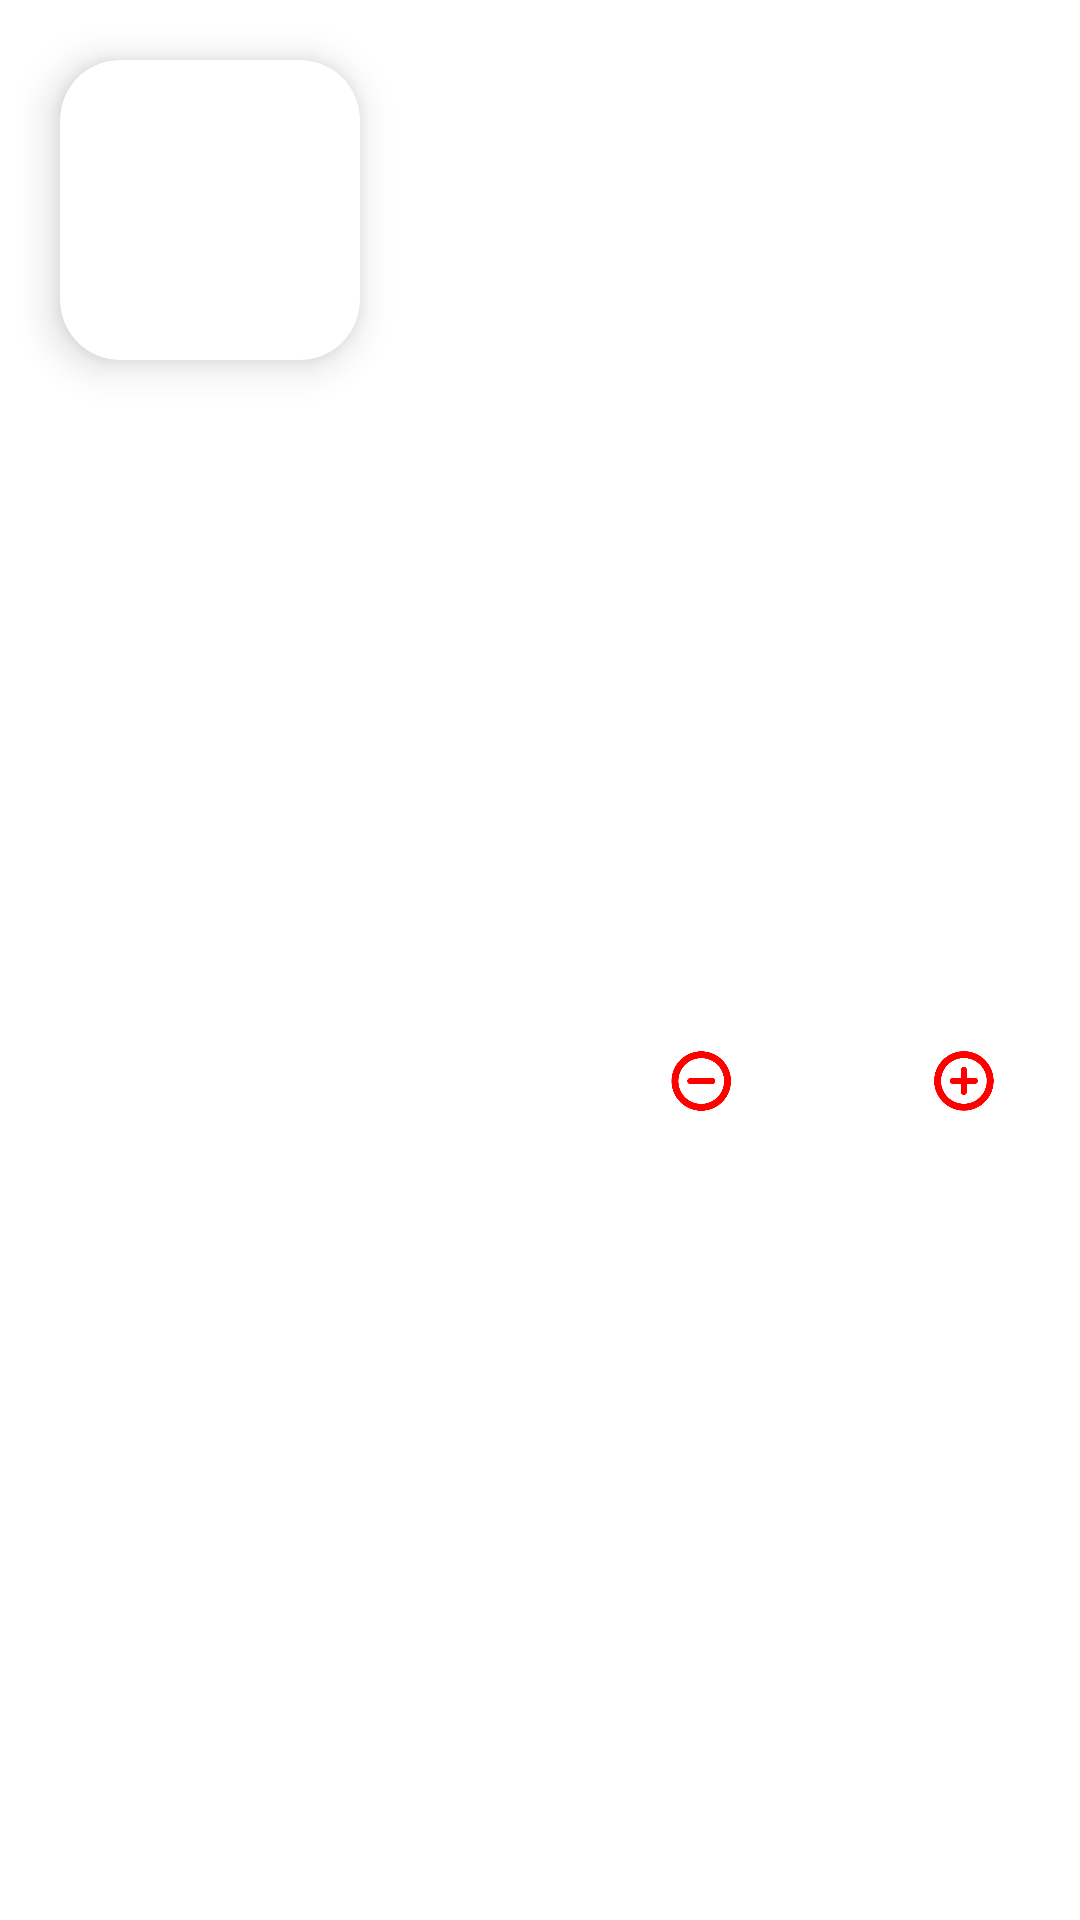

Reconstruct the res/layout file that produces this screen, plus the resources it refers to.
<!-- AndroidManifest.xml: application theme Base.Theme.CardapioOnline -->
<!-- res/layout/child_item.xml -->
<?xml version="1.0" encoding="utf-8"?>
<androidx.constraintlayout.widget.ConstraintLayout xmlns:android="http://schemas.android.com/apk/res/android"
    android:id="@+id/layout_constraint"
    android:layout_width="match_parent"
    android:layout_height="wrap_content"
    xmlns:app="http://schemas.android.com/apk/res-auto"
    xmlns:tools="http://schemas.android.com/tools"
    android:background="@color/white">


    <androidx.cardview.widget.CardView
        android:id="@+id/img_container"
        android:layout_width="100dp"
        android:layout_height="100dp"
        android:layout_margin="20dp"
        app:cardBackgroundColor="@color/white"
        app:cardCornerRadius="20dp"
        app:cardElevation="8dp"
        app:layout_constraintStart_toStartOf="parent"
        app:layout_constraintTop_toTopOf="parent">

        <ImageView
            android:id="@+id/img_food"
            android:layout_width="match_parent"
            android:layout_height="match_parent"
            android:layout_gravity="center"
            android:scaleType="centerCrop" />

    </androidx.cardview.widget.CardView>

    <TextView
        android:id="@+id/txt_name_food"
        android:layout_width="wrap_content"
        android:layout_height="wrap_content"
        tools:text="@string/txt_name_food"
        android:textSize="16dp"
        android:textColor="@color/black"
        android:textStyle="bold"
        android:layout_margin="20dp"
        app:layout_constraintStart_toEndOf="@+id/img_container"
        app:layout_constraintTop_toTopOf="parent"
        />

    <TextView
        android:id="@+id/txt_menu_food_description"
        android:layout_width="match_parent"
        android:layout_height="wrap_content"
        tools:text="@string/desc_menu_item"
        android:textSize="14dp"
        android:textColor="@color/black"
        android:textStyle="bold"
        android:layout_marginStart="140dp"
        android:layout_marginEnd="10dp"
        android:layout_marginVertical="20dp"
        app:layout_constraintStart_toEndOf="@+id/img_container"
        app:layout_constraintTop_toBottomOf="@id/txt_name_food"
        app:layout_constraintEnd_toEndOf="parent"
        />

    <TextView
        android:id="@+id/txt_register_price_food"
        android:layout_width="wrap_content"
        android:layout_height="wrap_content"
        tools:text="@string/txt_price_item"
        android:textSize="18sp"
        android:textColor="@color/black"
        android:textStyle="bold"
        android:layout_margin="20dp"
        app:layout_constraintStart_toEndOf="@+id/img_container"
        app:layout_constraintTop_toBottomOf="@id/txt_menu_food_description"
        app:layout_constraintBottom_toBottomOf="parent"
        />

    <ImageView
        android:id="@+id/btn_rem_food"
        android:layout_width="20dp"
        android:layout_height="20dp"
        android:layout_marginEnd="15dp"
        android:background="#00FFFFFF"
        android:layout_marginStart="65dp"
        android:src="@drawable/remove_icon"
        app:layout_constraintBottom_toBottomOf="parent"
        app:layout_constraintEnd_toStartOf="@+id/edt_qtd_food"
        app:layout_constraintStart_toEndOf="@id/txt_register_price_food"
        app:layout_constraintTop_toBottomOf="@id/txt_menu_food_description" />

    <TextView
        android:id="@+id/edt_qtd_food"
        android:layout_width="wrap_content"
        android:layout_height="wrap_content"
        android:textSize="30sp"
        app:layout_constraintBottom_toBottomOf="parent"
        app:layout_constraintEnd_toStartOf="@+id/btn_add_food"
        app:layout_constraintStart_toEndOf="@id/btn_rem_food"
        app:layout_constraintTop_toBottomOf="@id/txt_menu_food_description"
        app:layout_constraintVertical_bias="0.36"
        tools:text="@string/txt_edit_qtd" />

    <ImageView
        android:id="@+id/btn_add_food"
        android:layout_width="20dp"
        android:layout_height="20dp"
        android:background="#00FFFFFF"
        android:layout_marginStart="15dp"
        android:src="@drawable/add_icon"
        app:layout_constraintBottom_toBottomOf="parent"
        app:layout_constraintEnd_toEndOf="@id/txt_menu_food_description"
        app:layout_constraintStart_toEndOf="@id/edt_qtd_food"
        app:layout_constraintTop_toBottomOf="@id/txt_menu_food_description" />




    






</androidx.constraintlayout.widget.ConstraintLayout>
<!-- resources referenced by this layout -->
<resources>
  <color name="black">#FF000000</color>
  <color name="orange">#FF6F00</color>
  <color name="white">#FFFFFFFF</color>
  <!-- drawable add_icon: png bitmap (drawable, 7150 bytes) -->
  <!-- drawable remove_icon: png bitmap (drawable, 6924 bytes) -->
  <string name="add_food">+</string>
  <string name="desc_menu_item">Picanha no kilo, acompanhada de arroz branco, farofa e vinagrete</string>
  <string name="txt_edit_qtd">1</string>
  <string name="txt_name_food">Picanha 500g</string>
  <string name="txt_price_item">R$ 0.0</string>
  <style name="Base.Theme.CardapioOnline" parent="Theme.Material3.Light.NoActionBar">
          
          <item name="colorPrimary">@color/orange</item>
          <item name="android:statusBarColor">@color/orange</item>
      </style>
</resources>
